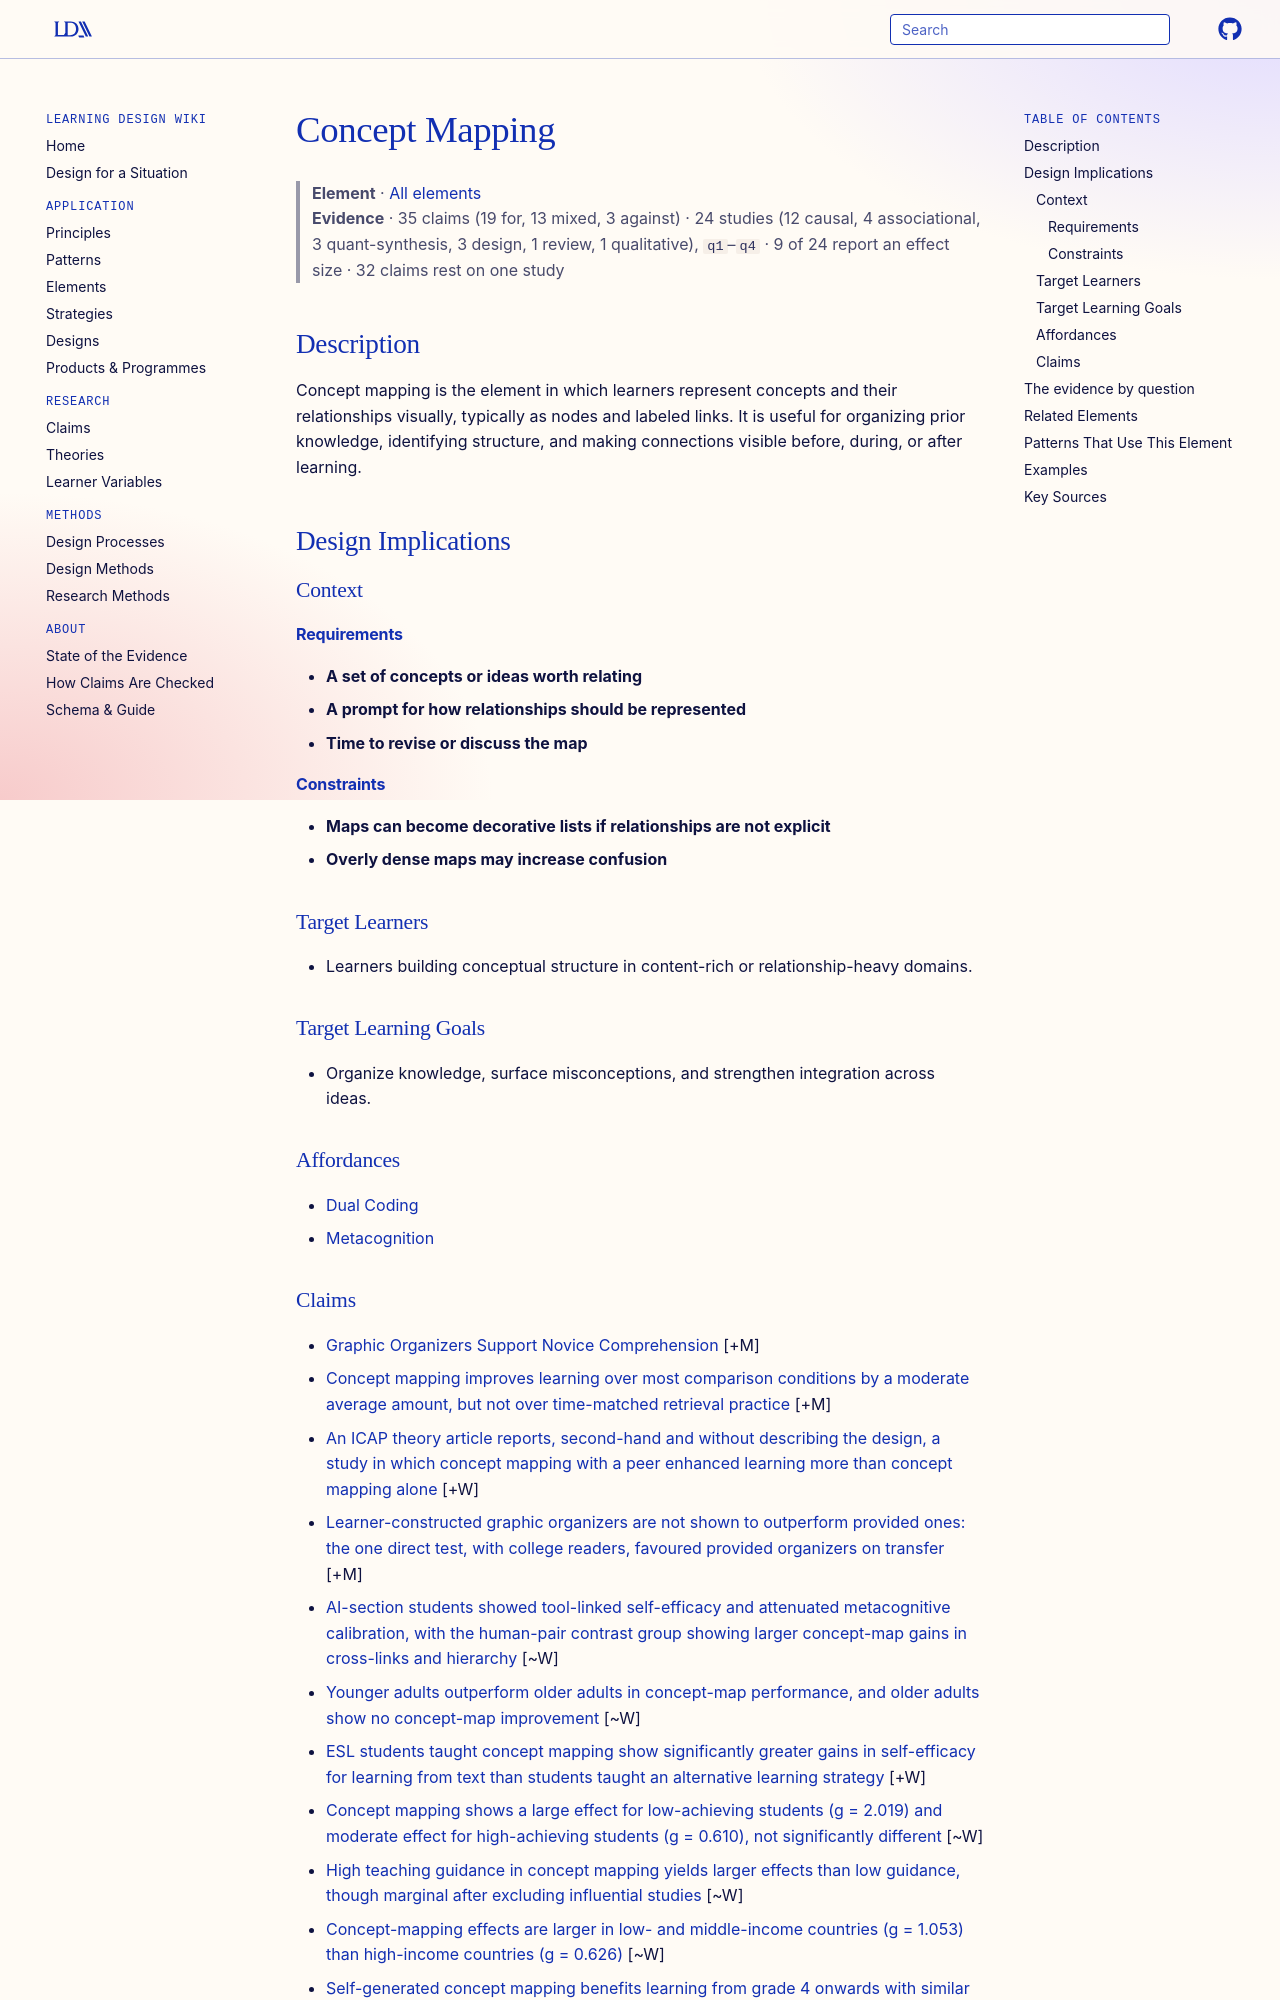

repository: Learning-Design-Alliance/learning-wiki · page: elements/concept-mapping/index.html · generator: mkdocs

---
type: element
id: concept-mapping
title: Concept Mapping
description: Concept mapping is the element in which learners represent concepts and their relationships visually, typically as nodes and labeled links.
canonical: true
status: review
generated:
  by: codex/unspecified
  at: 2026-04-07
---

# Concept Mapping

> **Element** · [All elements](index.md)
> **Evidence** · 35 claims (19 for, 13 mixed, 3 against) · 24 studies (12 causal, 4 associational, 3 quant-synthesis, 3 design, 1 review, 1 qualitative), `q1`–`q4` · 9 of 24 report an effect size · 32 claims rest on one study

## Description
Concept mapping is the element in which learners represent concepts and their relationships visually, typically as nodes and labeled links. It is useful for organizing prior knowledge, identifying structure, and making connections visible before, during, or after learning.

## Design Implications

### Context
#### Requirements
- **A set of concepts or ideas worth relating**
- **A prompt for how relationships should be represented**
- **Time to revise or discuss the map**
#### Constraints
- **Maps can become decorative lists if relationships are not explicit**
- **Overly dense maps may increase confusion**

### Target Learners
- Learners building conceptual structure in content-rich or relationship-heavy domains.

### Target Learning Goals
- Organize knowledge, surface misconceptions, and strengthen integration across ideas.

### Affordances
- [Dual Coding](../principles/dual-coding.md)
- [Metacognition](../principles/self-regulated-learning.md)
